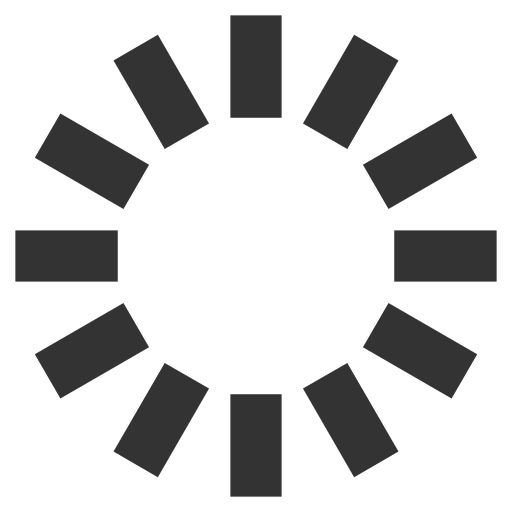
t = 0.00 s
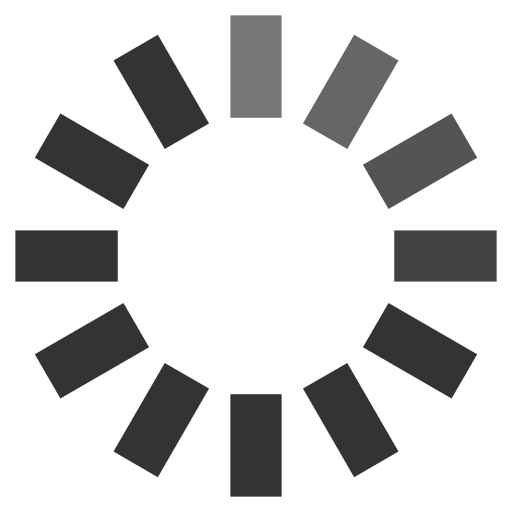
t = 0.33 s
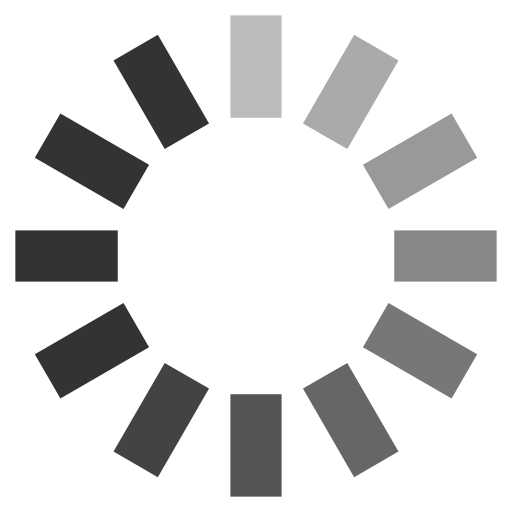
t = 0.67 s
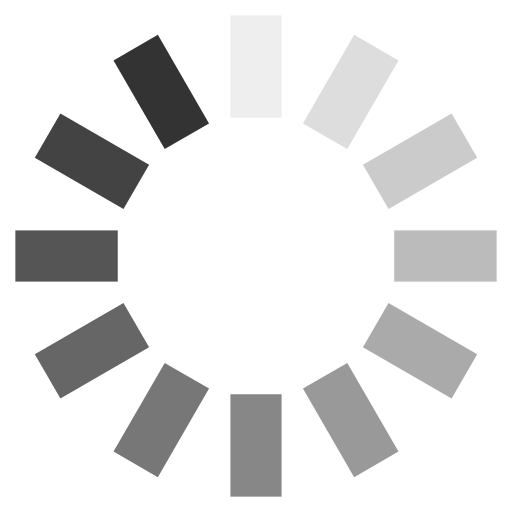
t = 0.92 s
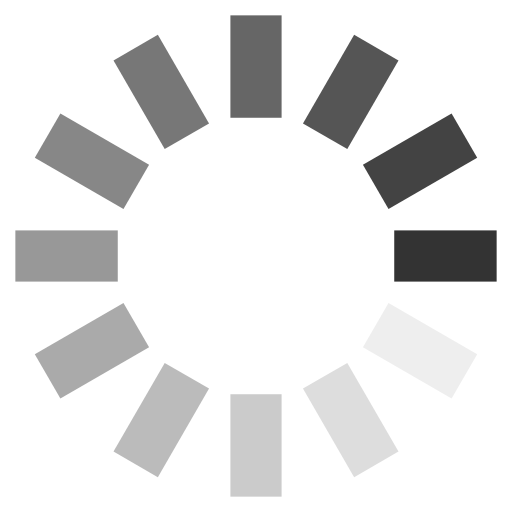
t = 1.25 s
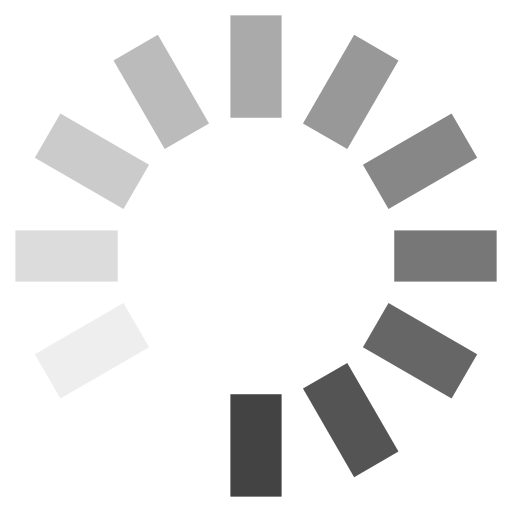
t = 1.58 s

The animated SVG that drew these frames (rendered in a browser with its animation timeline set to each time). Animation: 12 SMIL elements (animate=12); one cycle of 1.92 s, repeats indefinitely.

<svg width='200px' height='200px' xmlns="http://www.w3.org/2000/svg" viewBox="0 0 100 100" preserveAspectRatio="xMidYMid" class="uil-default"><rect x="0" y="0" width="100" height="100" fill="none" class="bk"></rect><rect  x='45' y='40' width='10' height='20' rx='0' ry='0' fill='#333' transform='rotate(0 50 50) translate(0 -37)'>  <animate attributeName='opacity' from='1' to='0' dur='1s' begin='0s' repeatCount='indefinite'/></rect><rect  x='45' y='40' width='10' height='20' rx='0' ry='0' fill='#333' transform='rotate(30 50 50) translate(0 -37)'>  <animate attributeName='opacity' from='1' to='0' dur='1s' begin='0.08333333333333333s' repeatCount='indefinite'/></rect><rect  x='45' y='40' width='10' height='20' rx='0' ry='0' fill='#333' transform='rotate(60 50 50) translate(0 -37)'>  <animate attributeName='opacity' from='1' to='0' dur='1s' begin='0.16666666666666666s' repeatCount='indefinite'/></rect><rect  x='45' y='40' width='10' height='20' rx='0' ry='0' fill='#333' transform='rotate(90 50 50) translate(0 -37)'>  <animate attributeName='opacity' from='1' to='0' dur='1s' begin='0.25s' repeatCount='indefinite'/></rect><rect  x='45' y='40' width='10' height='20' rx='0' ry='0' fill='#333' transform='rotate(120 50 50) translate(0 -37)'>  <animate attributeName='opacity' from='1' to='0' dur='1s' begin='0.3333333333333333s' repeatCount='indefinite'/></rect><rect  x='45' y='40' width='10' height='20' rx='0' ry='0' fill='#333' transform='rotate(150 50 50) translate(0 -37)'>  <animate attributeName='opacity' from='1' to='0' dur='1s' begin='0.4166666666666667s' repeatCount='indefinite'/></rect><rect  x='45' y='40' width='10' height='20' rx='0' ry='0' fill='#333' transform='rotate(180 50 50) translate(0 -37)'>  <animate attributeName='opacity' from='1' to='0' dur='1s' begin='0.5s' repeatCount='indefinite'/></rect><rect  x='45' y='40' width='10' height='20' rx='0' ry='0' fill='#333' transform='rotate(210 50 50) translate(0 -37)'>  <animate attributeName='opacity' from='1' to='0' dur='1s' begin='0.5833333333333334s' repeatCount='indefinite'/></rect><rect  x='45' y='40' width='10' height='20' rx='0' ry='0' fill='#333' transform='rotate(240 50 50) translate(0 -37)'>  <animate attributeName='opacity' from='1' to='0' dur='1s' begin='0.6666666666666666s' repeatCount='indefinite'/></rect><rect  x='45' y='40' width='10' height='20' rx='0' ry='0' fill='#333' transform='rotate(270 50 50) translate(0 -37)'>  <animate attributeName='opacity' from='1' to='0' dur='1s' begin='0.75s' repeatCount='indefinite'/></rect><rect  x='45' y='40' width='10' height='20' rx='0' ry='0' fill='#333' transform='rotate(300 50 50) translate(0 -37)'>  <animate attributeName='opacity' from='1' to='0' dur='1s' begin='0.8333333333333334s' repeatCount='indefinite'/></rect><rect  x='45' y='40' width='10' height='20' rx='0' ry='0' fill='#333' transform='rotate(330 50 50) translate(0 -37)'>  <animate attributeName='opacity' from='1' to='0' dur='1s' begin='0.9166666666666666s' repeatCount='indefinite'/></rect></svg>
